Run: headless pygame with SDL's dummy video driver; simulated clock (each Clock.tick advances the game by its frame time, no real sleeping); random seed 0; keys injected as events and as key.get_pressed() state; no mouse input.
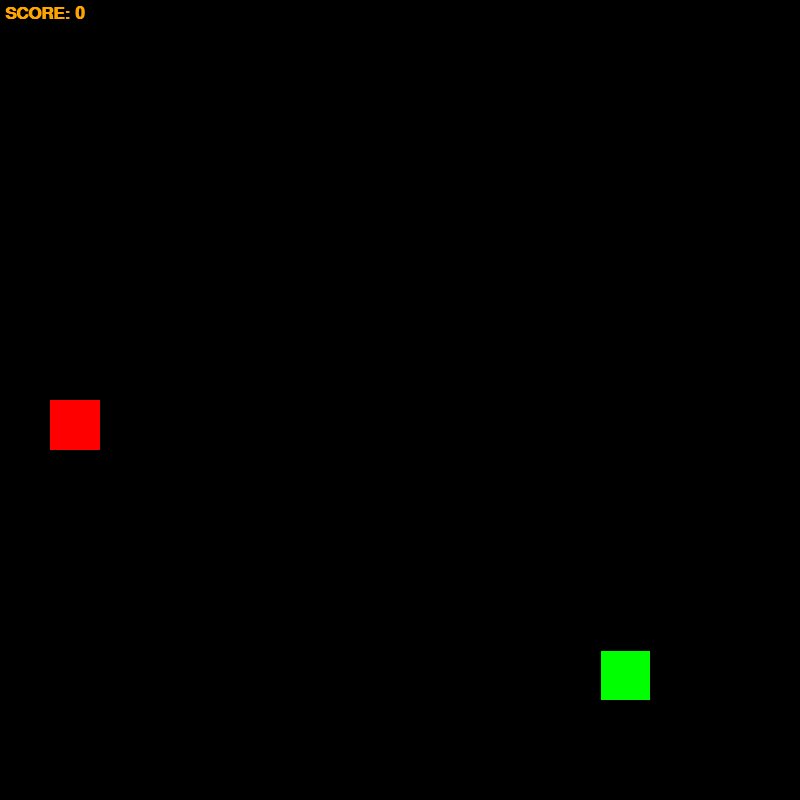
Frame 1 of 4 · flips 1–60 · no input
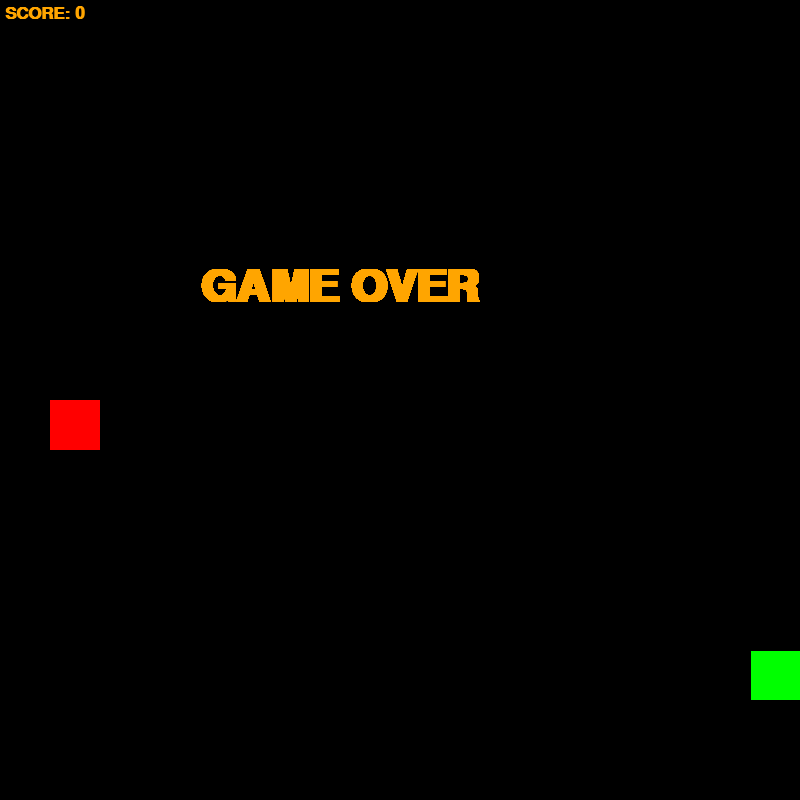
Frame 2 of 4 · flips 61–180 · tapped SPACE, RETURN · held RIGHT (→), D
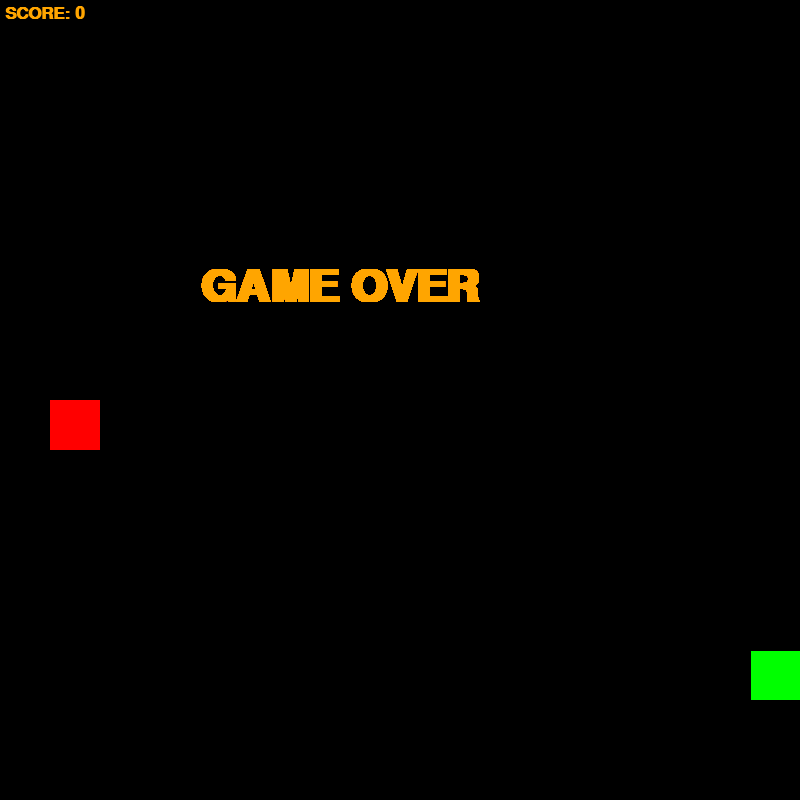
Frame 3 of 4 · flips 181–300 · held DOWN (↓), S
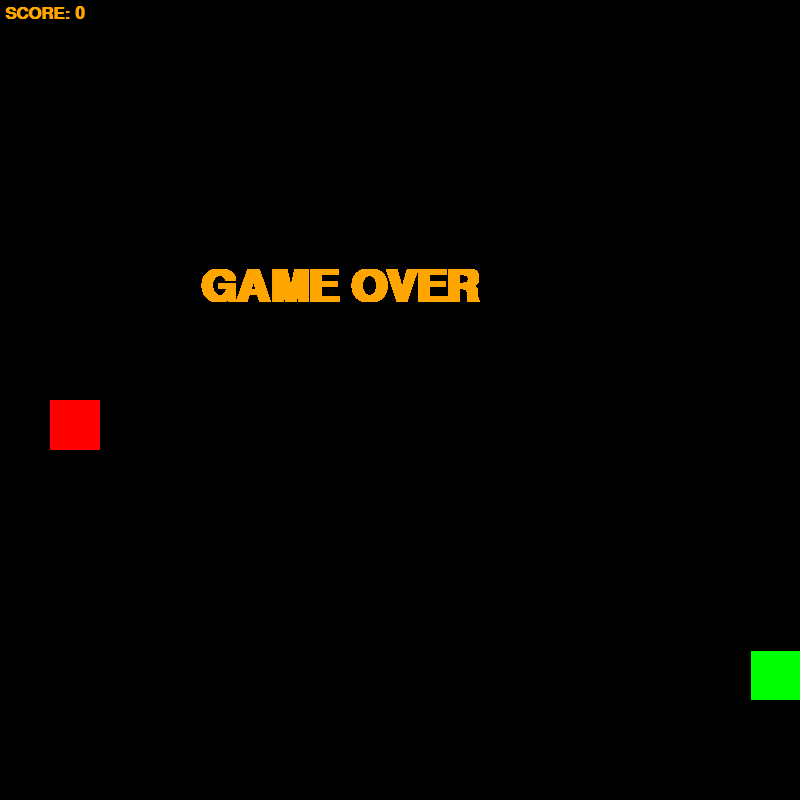
Frame 4 of 4 · flips 301–420 · held LEFT (←), A, UP (↑), W

The pygame program that drew these frames:

import pygame
from random import randrange

WINDOW_SIZE = 800
SIZE = 50


class Block:
    def __init__(self, x, y) -> None:
        self.x = x
        self.y = y

    def __hash__(self) -> int:
        return self.x + self.y * WINDOW_SIZE

    def is_inside(self) -> bool:
        return 0 <= self.x < WINDOW_SIZE - SIZE and 0 <= self.y < WINDOW_SIZE - SIZE

    def __eq__(self, other) -> bool:
        return isinstance(other, Block) and self.x == other.x and self.y == other.y


class Head:
    head = Block(randrange(0, WINDOW_SIZE, SIZE),
                 randrange(0, WINDOW_SIZE, SIZE))


class Apple:
    apple = Block(randrange(0, WINDOW_SIZE, SIZE),
                  randrange(0, WINDOW_SIZE, SIZE))


class Snake:
    lenght = 1
    body = [Head.head]
    d_row, d_col = 0, 0
    buf_d_row, buf_d_col = 0, 0
    score = 0
    speed = 6000
    time_to_speed = 0
    d_speed = 400

    UPDATE = 30000
    MAXSPEED = UPDATE


pygame.init()
screen = pygame.display.set_mode([WINDOW_SIZE, WINDOW_SIZE])
clock = pygame.time.Clock()
font_score = pygame.font.SysFont('Arial', 26, bold=True)
font_end = pygame.font.SysFont('Arial', 66, bold=True)
fps = 40


def draw_block_by_x_y(x, y, color, indent) -> None:
    pygame.draw.rect(screen, pygame.Color(color), (x + indent,
                     y + indent, SIZE - indent, SIZE - indent))


def draw_block(block, color, indent) -> None:
    draw_block_by_x_y(block.x, block.y, color, indent)


def get_random_empty_block() -> Block:
    while True:
        ans = Block(randrange(0, WINDOW_SIZE, SIZE),
                    randrange(0, WINDOW_SIZE, SIZE))
        if ans not in Snake.body:
          return ans


while True:
    screen.fill(pygame.Color('black'))

    # drawing snake
    for block in Snake.body:
        draw_block(block, 'green', 1)

    # drawing apple
    draw_block(Apple.apple, 'red', 0)

    # show score
    render_score = font_score.render(
        f'SCORE: {Snake.score}', 1, pygame.Color('orange'))
    screen.blit(render_score, (5, 5))

    # snake movement
    Snake.time_to_speed += 1
    if Snake.time_to_speed * Snake.speed >= Snake.UPDATE:
        Snake.d_col = Snake.buf_d_col
        Snake.d_row = Snake.buf_d_row
        Snake.time_to_speed = 0
        Head.head.x += Snake.d_row * SIZE
        Head.head.y += Snake.d_col * SIZE
        Snake.body.append(Block(Head.head.x, Head.head.y))
        Snake.body = Snake.body[-Snake.lenght:]

    # eating Apple
    if Head.head == Apple.apple:
        Apple.apple = get_random_empty_block()
        Snake.lenght += 1
        Snake.score += 1
        Snake.speed += Snake.d_speed
        Snake.d_speed -= 15
        Snake.speed = min(Snake.speed, Snake.MAXSPEED)

    # game over
    is_end = (Head.head.x < 0 or Head.head.x > WINDOW_SIZE - SIZE
              or Head.head.y < 0 or Head.head.y > WINDOW_SIZE - SIZE or len(Snake.body) != len(set(Snake.body)))
    if is_end:
        while True:
            render_end = font_end.render(
                'GAME OVER', 1, pygame.Color('orange'))
            screen.blit(render_end, (WINDOW_SIZE // 2 - 200, WINDOW_SIZE // 3))
            pygame.display.flip()
            for event in pygame.event.get():
                if event.type == pygame.QUIT:
                    exit()
    
    #update screen
    pygame.display.flip()
    clock.tick(fps)

    for event in pygame.event.get():
        if event.type == pygame.QUIT:
            exit()

    # control
    key = pygame.key.get_pressed()
    if (key[pygame.K_UP] or key[pygame.K_w]) and Snake.d_col == 0:
        Snake.buf_d_row, Snake.buf_d_col = 0, -1
    elif (key[pygame.K_LEFT] or key[pygame.K_a]) and Snake.d_row == 0:
        Snake.buf_d_row, Snake.buf_d_col = -1, 0
    elif (key[pygame.K_DOWN] or key[pygame.K_s]) and Snake.d_col == 0:
        Snake.buf_d_row, Snake.buf_d_col = 0, 1
    elif (key[pygame.K_RIGHT] or key[pygame.K_d]) and Snake.d_row == 0:
        Snake.buf_d_row, Snake.buf_d_col = 1, 0
